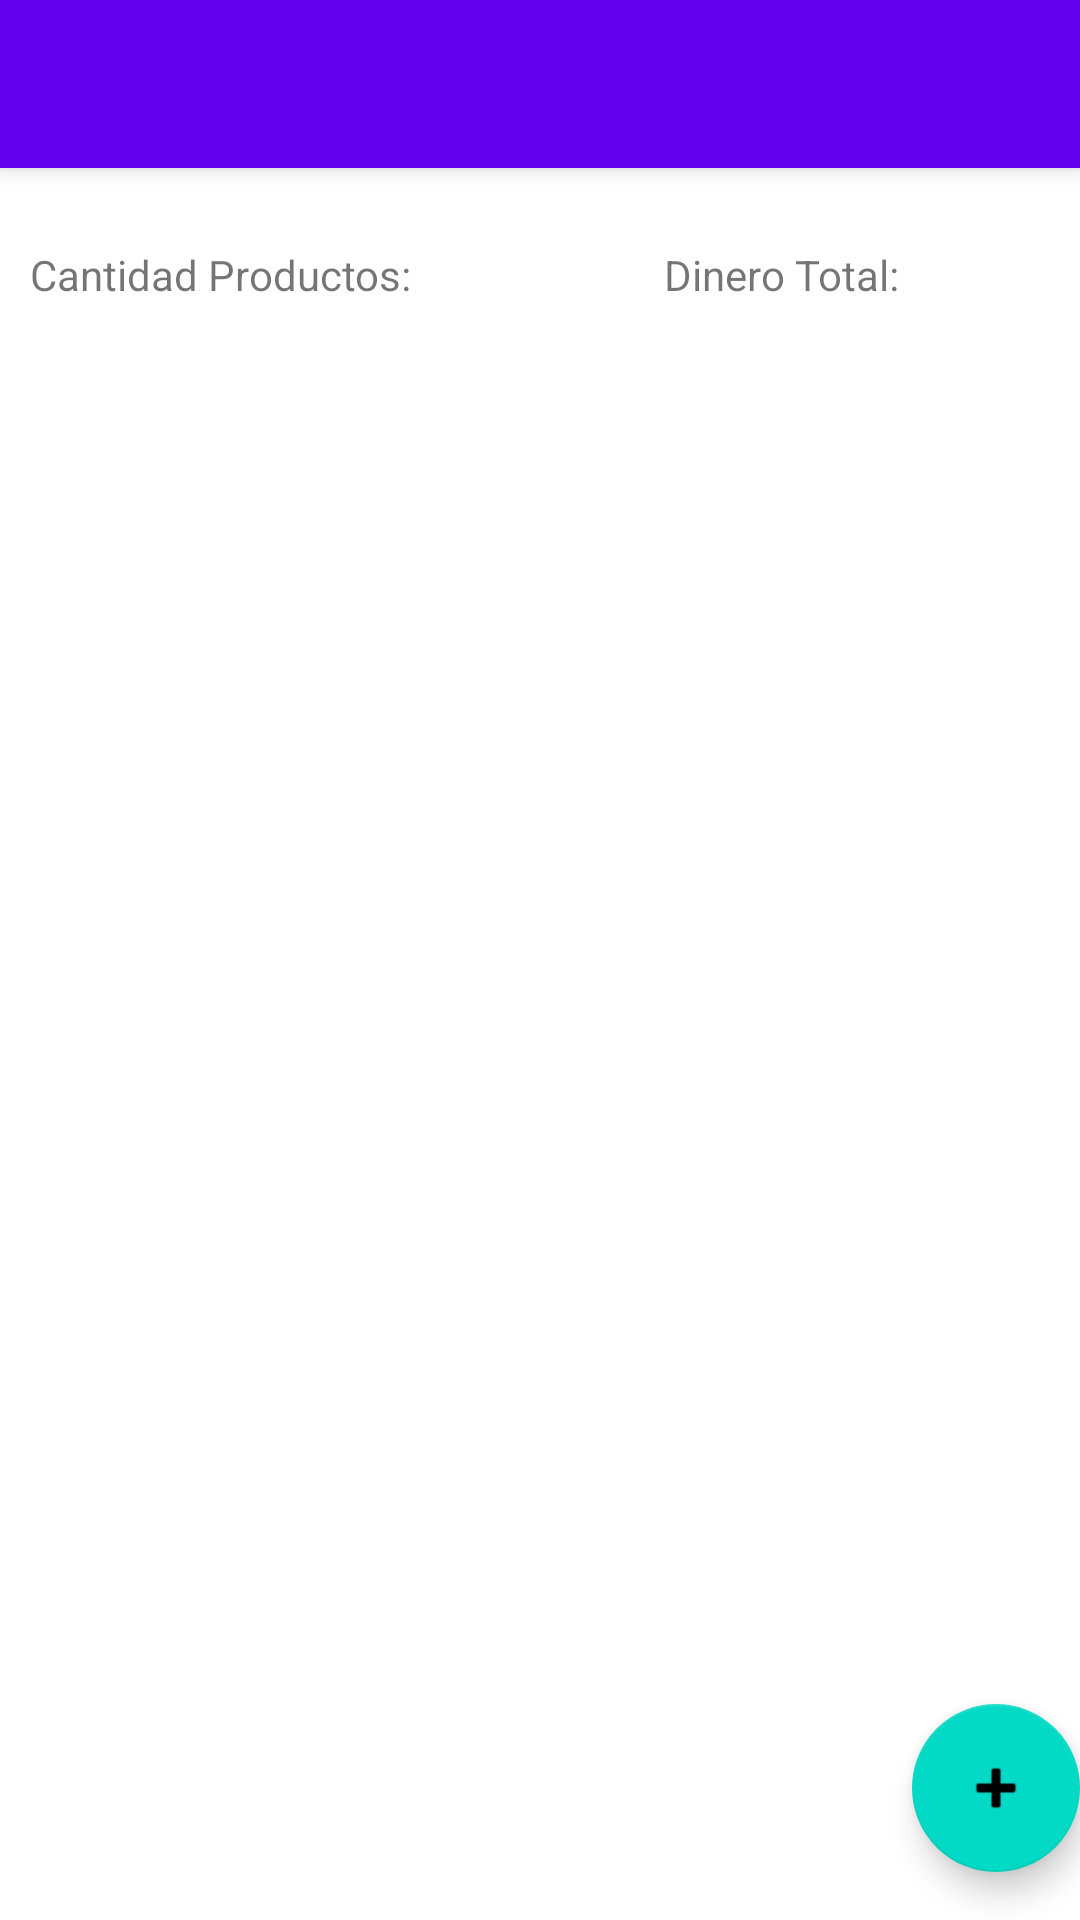

Produce the Android XML layout that renders to this screen, including the resource entries it uses.
<!-- AndroidManifest.xml: activity theme Theme.Ejer02PracticaExamen.NoActionBar -->
<!-- res/layout/activity_main.xml -->
<?xml version="1.0" encoding="utf-8"?>
<androidx.coordinatorlayout.widget.CoordinatorLayout xmlns:android="http://schemas.android.com/apk/res/android"
    xmlns:app="http://schemas.android.com/apk/res-auto"
    xmlns:tools="http://schemas.android.com/tools"
    android:layout_width="match_parent"
    android:layout_height="match_parent"
    tools:context=".MainActivity">

    <com.google.android.material.appbar.AppBarLayout
        android:layout_width="match_parent"
        android:layout_height="wrap_content"
        android:theme="@style/Theme.Ejer02PracticaExamen.AppBarOverlay">

        <androidx.appcompat.widget.Toolbar
            android:id="@+id/toolbar"
            android:layout_width="match_parent"
            android:layout_height="?attr/actionBarSize"
            android:background="?attr/colorPrimary"
            app:popupTheme="@style/Theme.Ejer02PracticaExamen.PopupOverlay" />

    </com.google.android.material.appbar.AppBarLayout>

    <include
        android:id="@+id/contentMain"
        layout="@layout/content_main" />

    <com.google.android.material.floatingactionbutton.FloatingActionButton
        android:id="@+id/fab"
        android:layout_width="wrap_content"
        android:layout_height="wrap_content"
        android:layout_gravity="bottom|end"
        android:layout_marginEnd="@dimen/fab_margin"
        android:layout_marginBottom="16dp"
        app:srcCompat="@android:drawable/ic_input_add" />

</androidx.coordinatorlayout.widget.CoordinatorLayout>
<!-- res/layout/content_main.xml (included above) -->
<?xml version="1.0" encoding="utf-8"?>
<androidx.constraintlayout.widget.ConstraintLayout xmlns:android="http://schemas.android.com/apk/res/android"
    xmlns:app="http://schemas.android.com/apk/res-auto"
    xmlns:tools="http://schemas.android.com/tools"
    android:layout_width="match_parent"
    android:layout_height="match_parent"
    app:layout_behavior="@string/appbar_scrolling_view_behavior">

    <androidx.recyclerview.widget.RecyclerView
        android:id="@+id/contenedor"
        android:layout_width="0dp"
        android:layout_height="0dp"
        app:layout_constraintBottom_toBottomOf="parent"
        app:layout_constraintEnd_toEndOf="parent"
        app:layout_constraintStart_toStartOf="parent"
        app:layout_constraintTop_toBottomOf="@+id/lblCantidadProductosMain" />

    <TextView
        android:id="@+id/lblCantidadProductosMain"
        android:layout_width="wrap_content"
        android:layout_height="wrap_content"
        android:layout_marginTop="16dp"
        android:padding="10dp"
        android:text="Cantidad Productos:"
        app:layout_constraintTop_toTopOf="parent"
        tools:layout_editor_absoluteX="46dp" />

    <TextView
        android:id="@+id/lblDineroTotalMainActivity"
        android:layout_width="wrap_content"
        android:layout_height="wrap_content"
        android:layout_marginStart="64dp"
        android:layout_marginTop="16dp"
        android:padding="10dp"
        android:text="Dinero Total:"
        app:layout_constraintStart_toEndOf="@+id/lblCantidadProductosMain"
        app:layout_constraintTop_toTopOf="parent" />
</androidx.constraintlayout.widget.ConstraintLayout>
<!-- resources referenced by this layout -->
<resources>
  <style name="Theme.Ejer02PracticaExamen.AppBarOverlay" parent="ThemeOverlay.AppCompat.Dark.ActionBar" />
  <style name="Theme.Ejer02PracticaExamen.PopupOverlay" parent="ThemeOverlay.AppCompat.Light" />
  <style name="Theme.Ejer02PracticaExamen.NoActionBar">
          <item name="windowActionBar">false</item>
          <item name="windowNoTitle">true</item>
      </style>
</resources>
